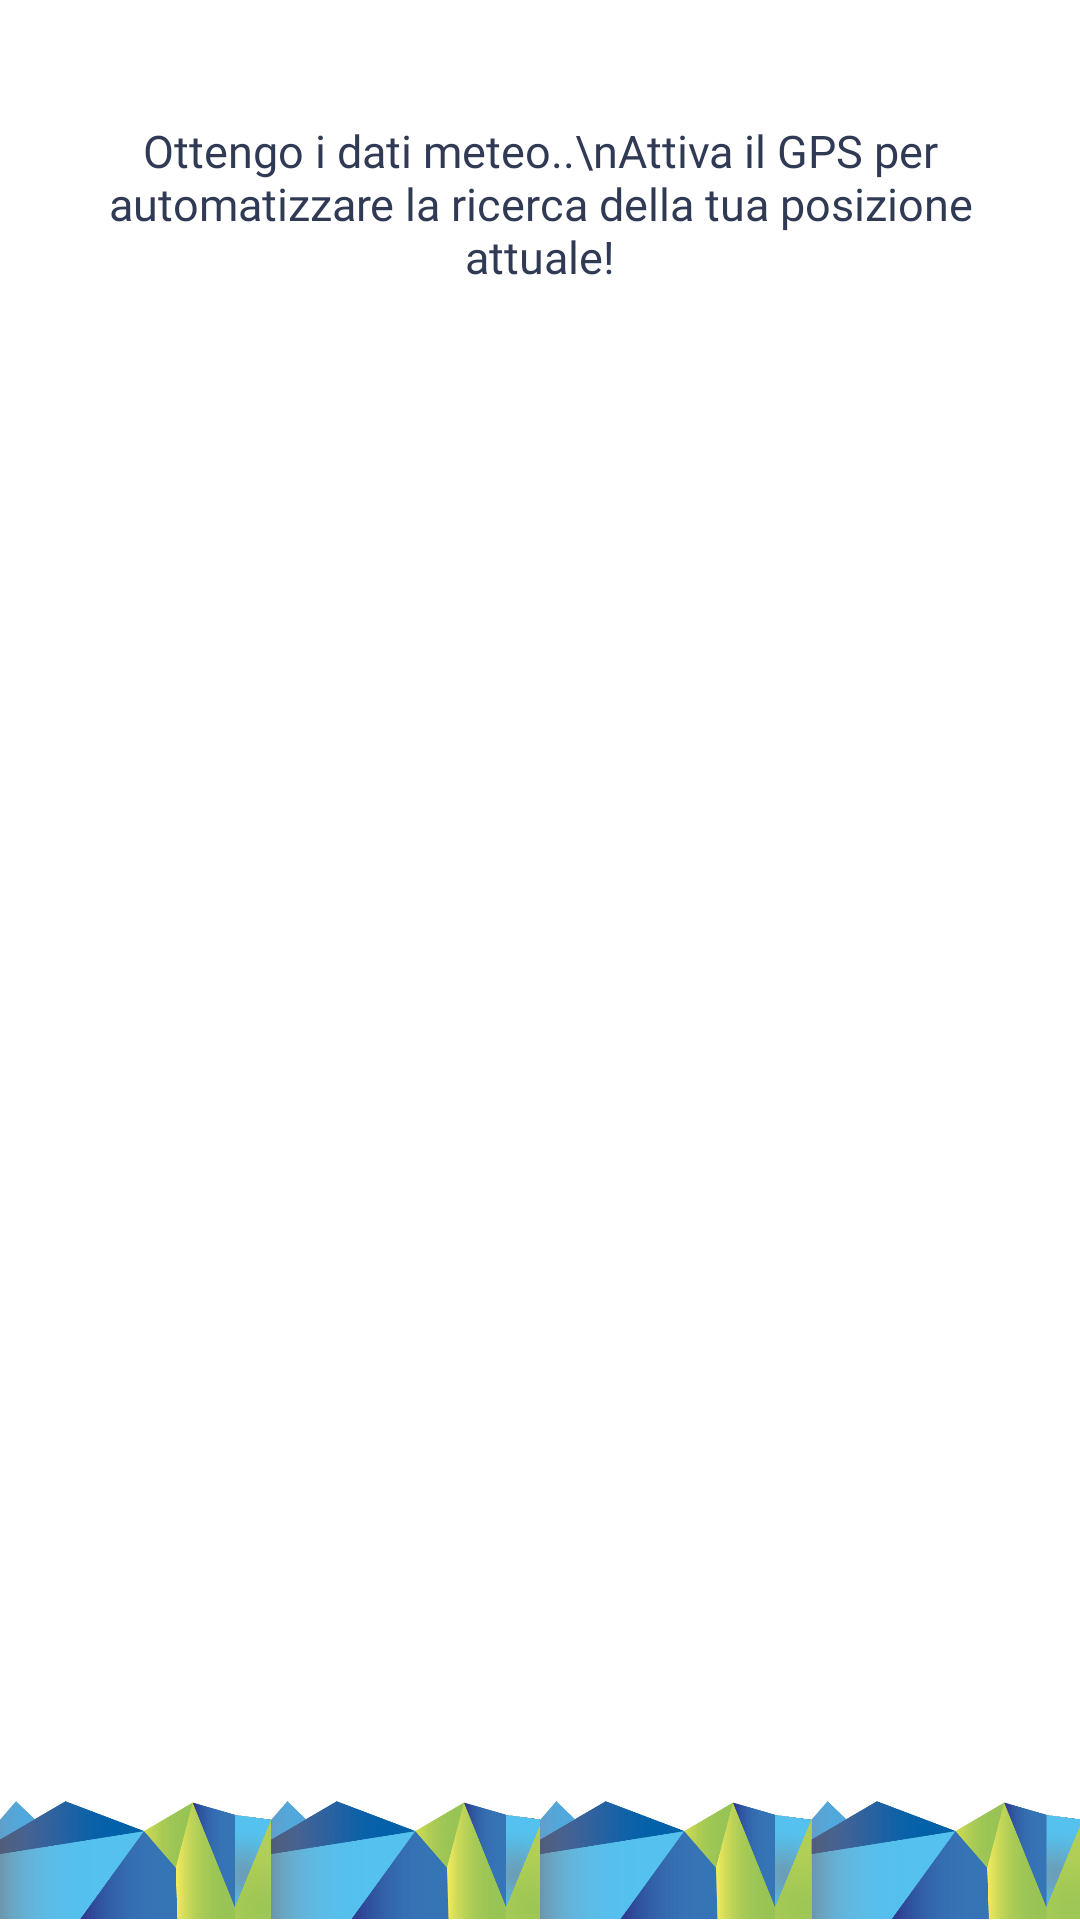

Write the Android layout XML for this screen, with the resource values it uses.
<!-- AndroidManifest.xml: application theme AppTheme -->
<!-- res/layout/activity_loader.xml -->
<?xml version="1.0" encoding="utf-8"?>
<layout>
  <data>
  </data>
<RelativeLayout
  xmlns:android="http://schemas.android.com/apk/res/android"
  android:layout_width="match_parent"
  android:layout_height="match_parent"
  android:background="#FFFFFF">
  <TextView
    android:layout_width="match_parent"
    android:layout_height="wrap_content"
    android:textColor="@color/blue_main"
    android:text="Ottengo i dati meteo..\nAttiva il GPS per automatizzare la ricerca della tua posizione attuale!"
    android:layout_marginTop="40dp"
    android:layout_marginLeft="30dp"
    android:layout_marginRight="30dp"
    android:textSize="15sp"
    android:fontFamily="@font/os_regular"
    android:gravity="center_horizontal"/>
  <ImageView
    android:layout_width="match_parent"
    android:layout_height="250dp"
    android:layout_centerVertical="true"
    android:layout_centerHorizontal="true"
    android:id="@+id/activity_loader_gif_loading"/>
  <ImageView
    android:layout_width="match_parent"
    android:layout_height="@dimen/activity_info_bottom_img_size"
    android:layout_alignParentBottom="true"
    android:src="@drawable/img_bottom_background"/>
</RelativeLayout>
</layout>
<!-- resources referenced by this layout -->
<resources>
  <color name="blue_main">#303A54</color>
  <dimen name="activity_info_bottom_img_size">40dp</dimen>
  <!-- drawable img_bottom_background: png bitmap (drawable, 45081 bytes) -->
  <style name="AppTheme" parent="Theme.AppCompat.Light.NoActionBar">
      
      <item name="colorPrimary">@color/colorPrimary</item>
      <item name="colorPrimaryDark">#303E85</item>
      <item name="colorAccent">#303E85</item>
  
      <item name="preferenceTheme">@style/PreferenceThemeOverlay.v14.Material</item>
    </style>
  <color name="colorPrimary">@color/blue_main</color>
</resources>
